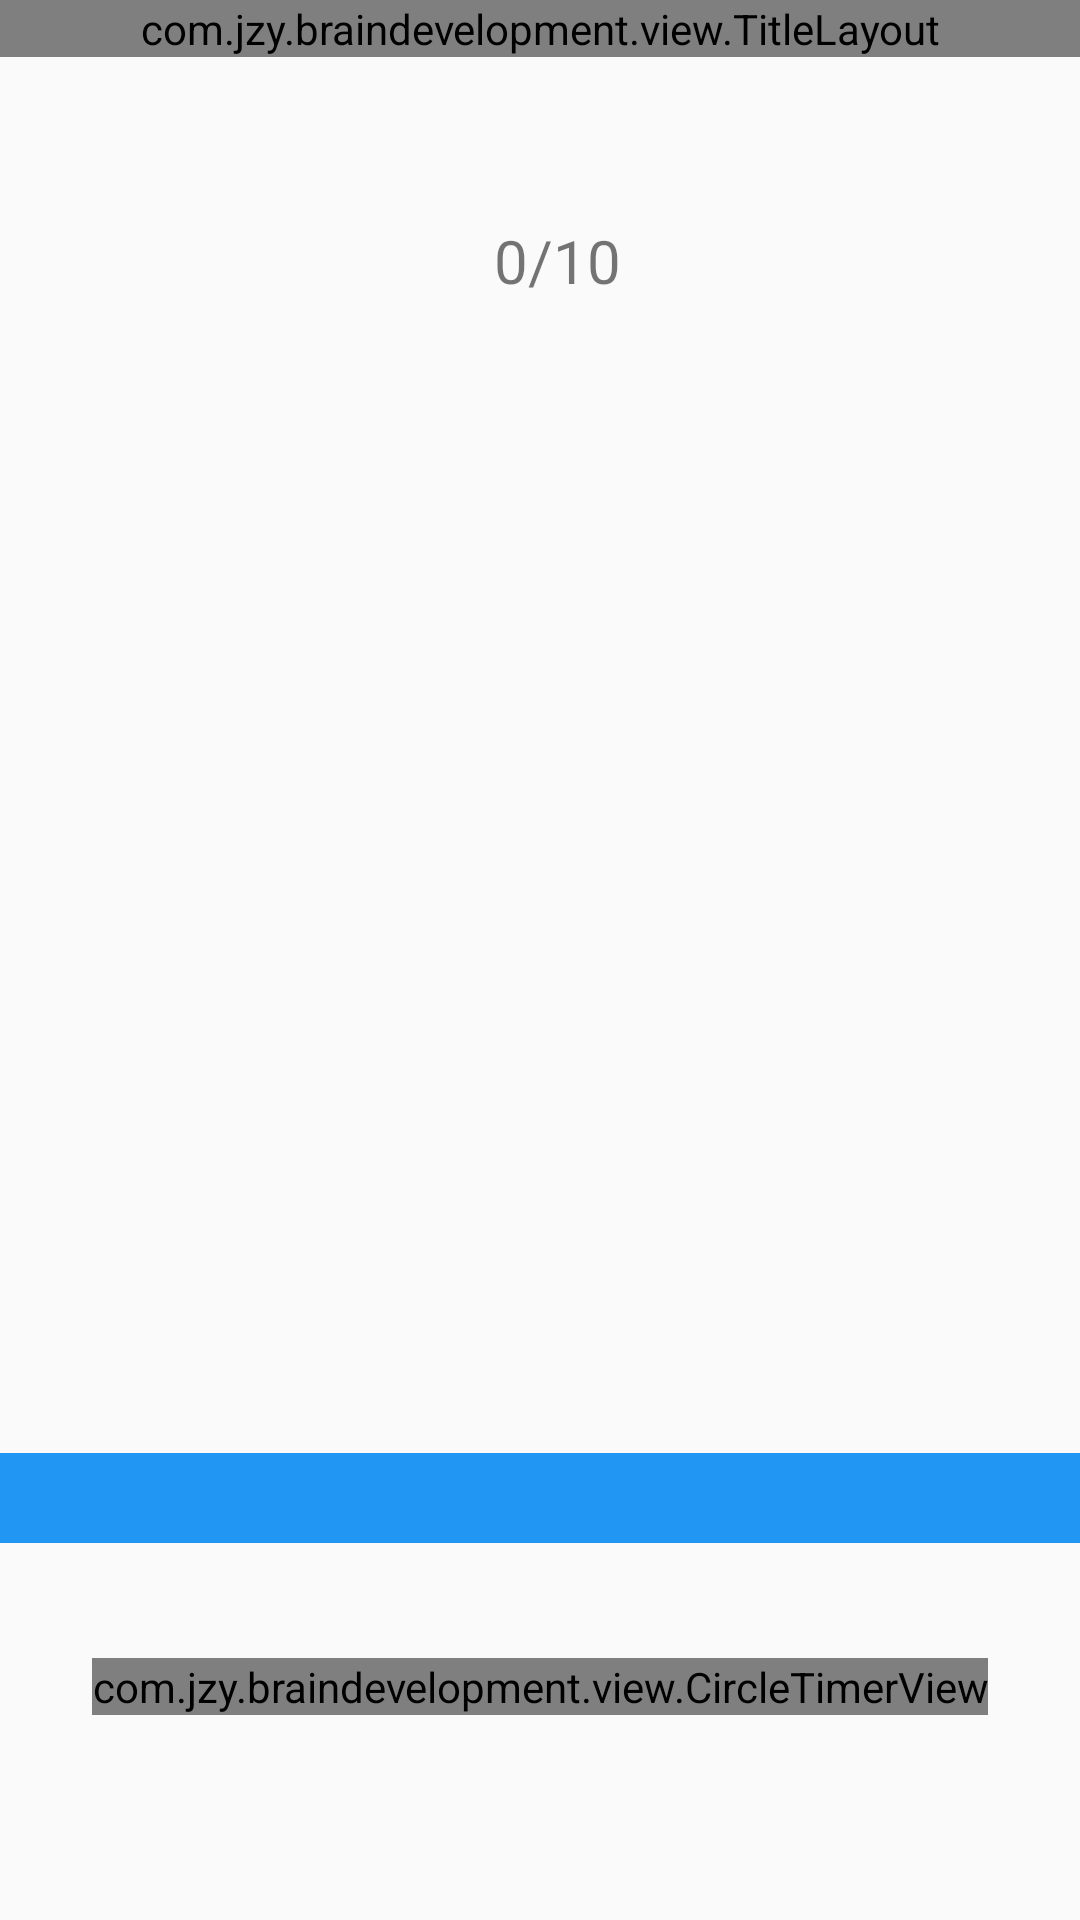

Here is an Android app screen rendered from its layout file. Give the layout XML and the strings, colors and styles it references.
<!-- AndroidManifest.xml: application theme Theme.Design.Light.NoActionBar -->
<!-- res/layout/activity_poker_game.xml -->
<?xml version="1.0" encoding="utf-8"?>
<android.support.constraint.ConstraintLayout xmlns:android="http://schemas.android.com/apk/res/android"
    xmlns:app="http://schemas.android.com/apk/res-auto"
    xmlns:tools="http://schemas.android.com/tools"
    android:layout_width="match_parent"
    android:layout_height="match_parent"
    tools:context=".game.activity.PokerGameActivity">
    
    <com.jzy.braindevelopment.view.TitleLayout
        android:layout_width="match_parent"
        android:layout_height="wrap_content"
        android:id="@+id/poker_title_bar"
        app:layout_constraintLeft_toLeftOf="parent"
        app:layout_constraintTop_toTopOf="parent" />
    
    <com.jzy.braindevelopment.view.CircleTimerView
        android:layout_alignParentRight="true"
        android:id="@+id/circle_timer"
        android:layout_width="wrap_content"
        android:layout_height="wrap_content"
        app:solid_circle_radius = "20dp"
        app:empty_circle_radius = "28dp"
        app:solid_circle_color = "@color/colorPrimaryDark"
        app:empty_circle_color = "#3F51B5"
        app:circle_text_color = "@android:color/white"
        app:circle_text_size = "19sp"
        app:circle_draw_orientation = "clockwise"
        app:time_length = "5"
        app:layout_constraintLeft_toLeftOf="parent"
        app:layout_constraintRight_toRightOf="parent"
        app:layout_constraintBottom_toBottomOf="parent"
        app:layout_constraintTop_toBottomOf="@+id/game_view"

        />
    
    <TextView

        android:id="@+id/poker_curr_num_txt"
        android:layout_width="wrap_content"
        android:layout_height="wrap_content"
        android:text="0"
        android:textSize="20dp"
        app:layout_constraintTop_toBottomOf="@id/poker_title_bar"

        app:layout_constraintBottom_toTopOf="@id/game_view"
        app:layout_constraintRight_toLeftOf="@id/oblique_line_txt"/>

    <TextView
        android:id="@+id/poker_group_num_txt"
        android:layout_width="wrap_content"
        android:layout_height="wrap_content"
        android:text="10"
        android:textSize="20dp"
        app:layout_constraintBottom_toTopOf="@id/game_view"
        app:layout_constraintTop_toBottomOf="@id/poker_title_bar"
        app:layout_constraintLeft_toRightOf="@+id/oblique_line_txt"/>
    <TextView
        android:id="@+id/oblique_line_txt"
        android:layout_width="wrap_content"
        android:layout_height="wrap_content"
        android:text="/"
        android:textSize="20dp"
        app:layout_constraintBottom_toTopOf="@id/game_view"
        app:layout_constraintTop_toBottomOf="@id/poker_title_bar"
        app:layout_constraintLeft_toLeftOf="parent"
        app:layout_constraintRight_toRightOf="parent"/>


    <android.support.constraint.ConstraintLayout
        android:id="@+id/game_view"
        android:layout_width="match_parent"
        android:layout_height="330dp"
        app:layout_constraintBottom_toBottomOf="parent"
        app:layout_constraintTop_toTopOf="parent"
        app:layout_constraintVertical_bias="0.498"
        tools:layout_editor_absoluteX="0dp"/>
    <android.support.v7.widget.Toolbar
        android:id="@+id/poker_color_bar"
        android:layout_width="match_parent"
        android:layout_height="30dp"
        android:background="@color/colorSkyblue"
        android:minHeight="?attr/actionBarSize"
        android:theme="?attr/actionBarTheme"
        app:layout_constraintTop_toBottomOf="@id/game_view" />
    <HorizontalScrollView
    android:id="@+id/horizontalScrollView1"
    android:layout_width="match_parent"
    android:layout_height="135dp"
        app:layout_constraintTop_toBottomOf="@id/poker_color_bar">

    <LinearLayout
        android:layout_width="match_parent"
        android:layout_height="match_parent"
        android:orientation="horizontal" >

        <GridView
            android:id="@+id/diary_gridview"
            android:layout_width="match_parent"
            android:layout_height="wrap_content"
            android:numColumns="auto_fit" >
        </GridView>
    </LinearLayout>
</HorizontalScrollView>


</android.support.constraint.ConstraintLayout>
<!-- resources referenced by this layout -->
<resources>
  <color name="colorPrimaryDark">#00574B</color>
  <color name="colorSkyblue">#2196F3</color>
</resources>
